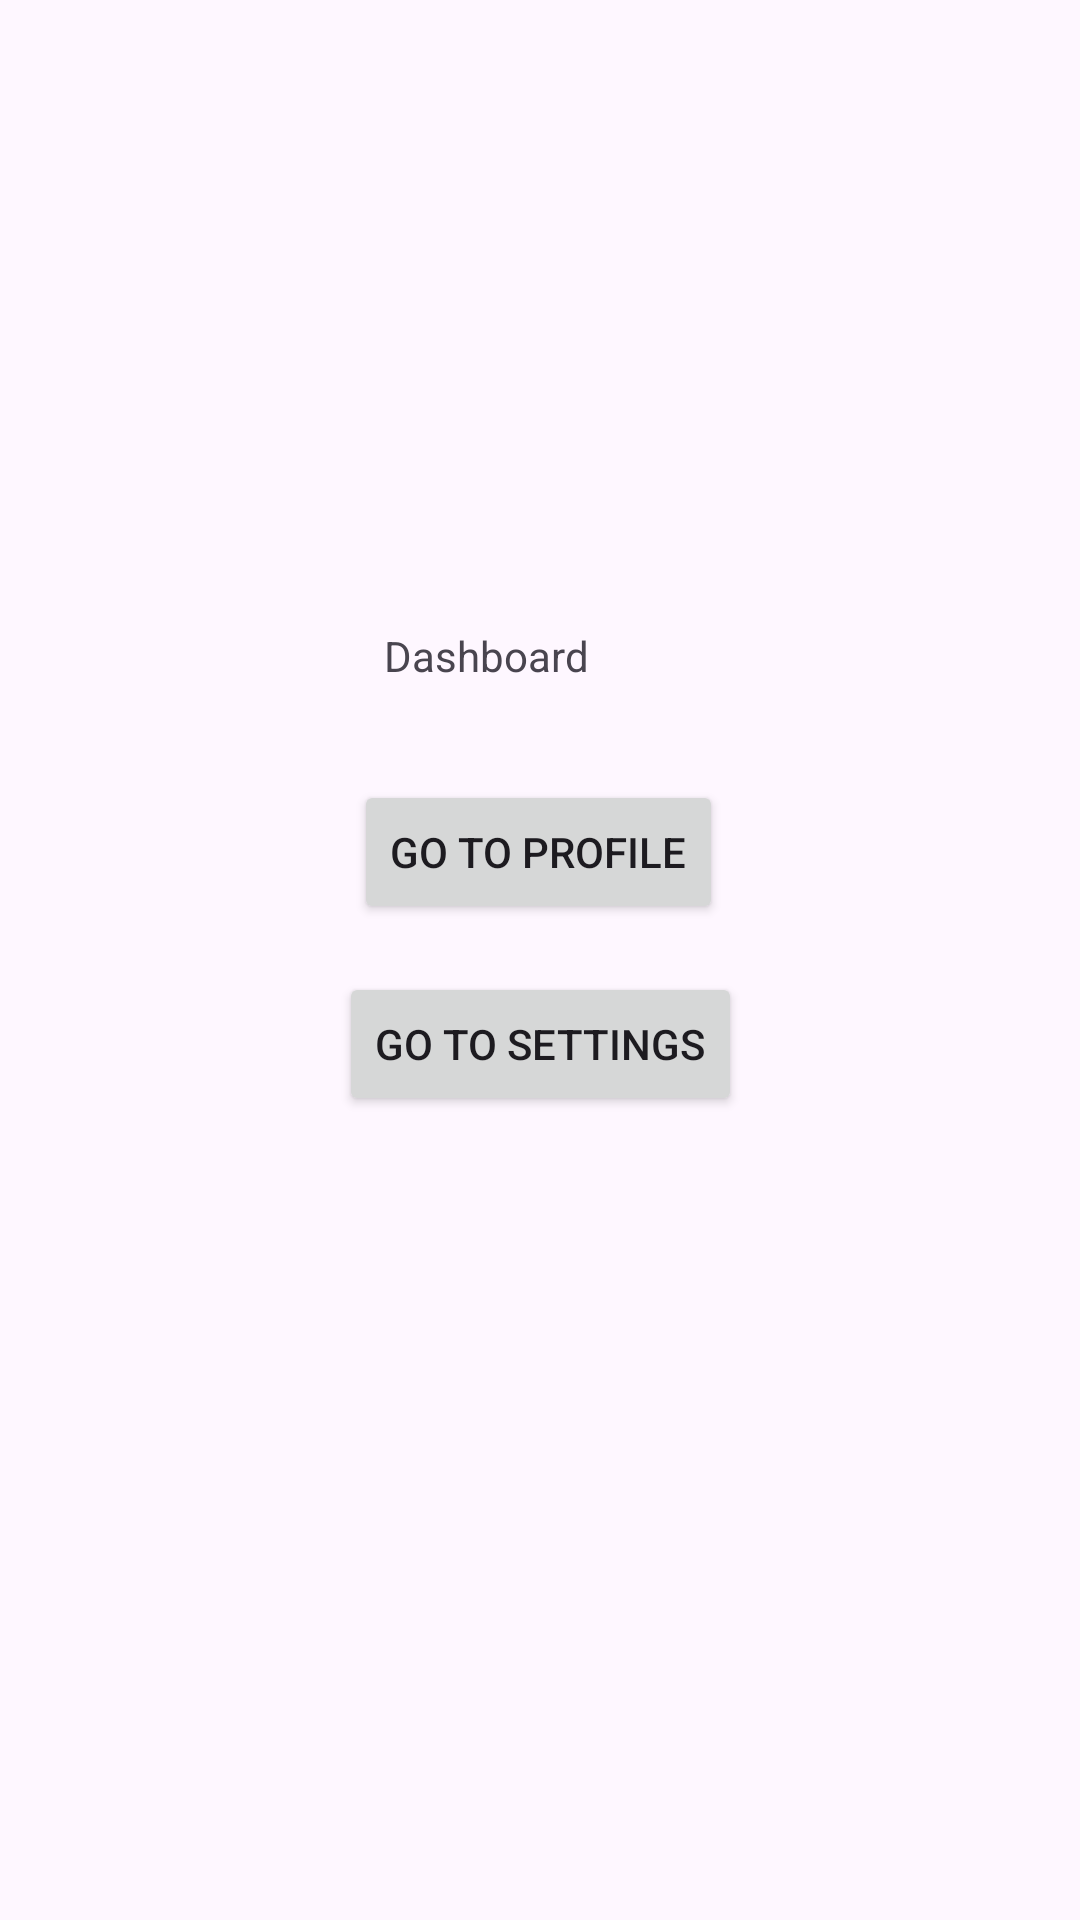

This screen was rendered from an Android layout file. Write that file and the resources it references.
<!-- AndroidManifest.xml: application theme Theme.StudyBuddyApp -->
<!-- res/layout/activity_dashboard.xml -->
<?xml version="1.0" encoding="utf-8"?>
<androidx.constraintlayout.widget.ConstraintLayout xmlns:android="http://schemas.android.com/apk/res/android"
    xmlns:app="http://schemas.android.com/apk/res-auto"
    xmlns:tools="http://schemas.android.com/tools"
    android:id="@+id/main"
    android:layout_width="match_parent"
    android:layout_height="match_parent"
    tools:context=".DashboardActivity">

    <TextView
        android:id="@+id/tv_dashboard_title"
        android:layout_width="wrap_content"
        android:layout_height="wrap_content"
        android:layout_marginStart="10dp"
        android:layout_marginBottom="32dp"
        android:text="@string/dashboard_title"
        app:layout_constraintBottom_toTopOf="@+id/btn_profile"
        app:layout_constraintStart_toStartOf="@+id/btn_profile" />

    <Button
        android:id="@+id/btn_profile"
        android:layout_width="wrap_content"
        android:layout_height="wrap_content"
        android:layout_marginTop="260dp"
        android:text="@string/btn_goto_profile"
        app:layout_constraintEnd_toEndOf="parent"
        app:layout_constraintHorizontal_bias="0.498"
        app:layout_constraintStart_toStartOf="parent"
        app:layout_constraintTop_toTopOf="parent" />

    <Button
        android:id="@+id/btn_settings"
        android:layout_width="wrap_content"
        android:layout_height="wrap_content"
        android:layout_marginTop="16dp"
        android:text="@string/btn_goto_settings"
        app:layout_constraintEnd_toEndOf="parent"
        app:layout_constraintStart_toStartOf="parent"
        app:layout_constraintTop_toBottomOf="@+id/btn_profile" />

</androidx.constraintlayout.widget.ConstraintLayout>
<!-- resources referenced by this layout -->
<resources>
  <string name="btn_goto_profile">Go to Profile</string>
  <string name="btn_goto_settings">Go to Settings</string>
  
      // ProfileActivity Strings
  <string name="dashboard_title">Dashboard</string>
  <style name="Theme.StudyBuddyApp" parent="Base.Theme.StudyBuddyApp" />
  <style name="Base.Theme.StudyBuddyApp" parent="Theme.Material3.DayNight.NoActionBar">
          
          
      </style>
</resources>
